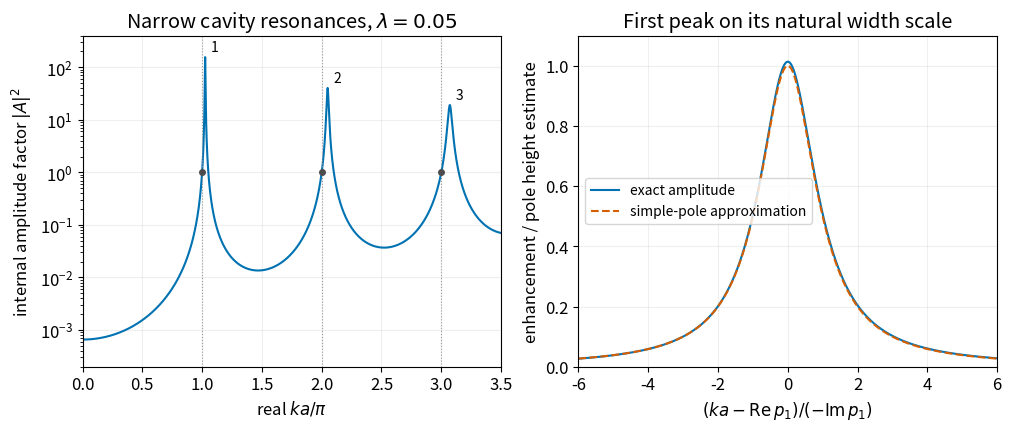

This chart was generated by the following Python code: (Note: this script raises an exception after producing the figure.)
"""Original supplement to the sketch omitted from the linked 2015 S18 notes.

Exact internal standing-wave enhancement and a resonance-pole approximation.
The impenetrable end wall leaves zero transmitted probability flux.
"""
from pathlib import Path
import matplotlib
matplotlib.use("Agg")
import matplotlib.pyplot as plt
import numpy as np


def denominator(z, lam):
    return -np.expm1(2j*z)+1j*lam*z


def pole(n, lam):
    """Newton root seeded by the fixed-low-mode, small-lambda expansion."""
    z=n*np.pi*(1+lam/2+lam**2/4)-1j*(lam*n*np.pi/2)**2
    for _ in range(30):
        step=denominator(z,lam)/(-2j*np.exp(2j*z)+1j*lam)
        z-=step
        if abs(step)<1e-14:break
    return z


def intensity(x, lam):
    x=np.asarray(x,dtype=float)
    with np.errstate(divide="ignore",invalid="ignore"):
        value=(lam*x)**2/abs(denominator(x,lam))**2
    return np.where(x==0,lam**2/(2-lam)**2,value)


def main():
    plt.rcParams.update({"font.size":12,"figure.facecolor":"white","axes.facecolor":"white"})
    fig,axes=plt.subplots(1,2,figsize=(10,4.2),layout="constrained");lam=.05
    x=np.linspace(0,3.5*np.pi,24001)
    axes[0].semilogy(x/np.pi,intensity(x,lam),color="#0072B2",lw=1.5)
    for n in [1,2,3]:
        axes[0].axvline(n,color=".6",ls=":",lw=.8)
        axes[0].scatter([n],[1],color=".3",s=16,zorder=4)
        p=pole(n,lam);axes[0].annotate(str(n),(p.real/np.pi,intensity(p.real,lam)),xytext=(4,4),textcoords="offset points",fontsize=10)
    axes[0].set(xlabel=r"real $ka/\pi$",ylabel=r"internal amplitude factor $|A|^2$",xlim=(0,3.5),ylim=(2e-4,400),title=rf"Narrow cavity resonances, $\lambda={lam}$")
    p=pole(1,lam);gamma=-p.imag;u=np.linspace(-6,6,1201);xx=p.real+gamma*u
    residue_scale=(lam*p.real)**2/abs(-2j*np.exp(2j*p)+1j*lam)**2
    height=residue_scale/gamma**2
    axes[1].plot(u,intensity(xx,lam)/height,label="exact amplitude",color="#0072B2")
    axes[1].plot(u,1/(1+u*u),ls="--",label="simple-pole approximation",color="#D55E00")
    axes[1].set(xlabel=r"$(ka-\mathrm{Re}\,p_1)/(-\mathrm{Im}\,p_1)$",ylabel="enhancement / pole height estimate",xlim=(-6,6),ylim=(0,1.1),title="First peak on its natural width scale");axes[1].legend(fontsize=10)
    for ax in axes:ax.grid(alpha=.2)
    fig.savefig(Path.cwd()/Path(__file__).with_suffix(".png").name,dpi=120,facecolor="white");plt.close(fig)


if __name__=="__main__":main()
